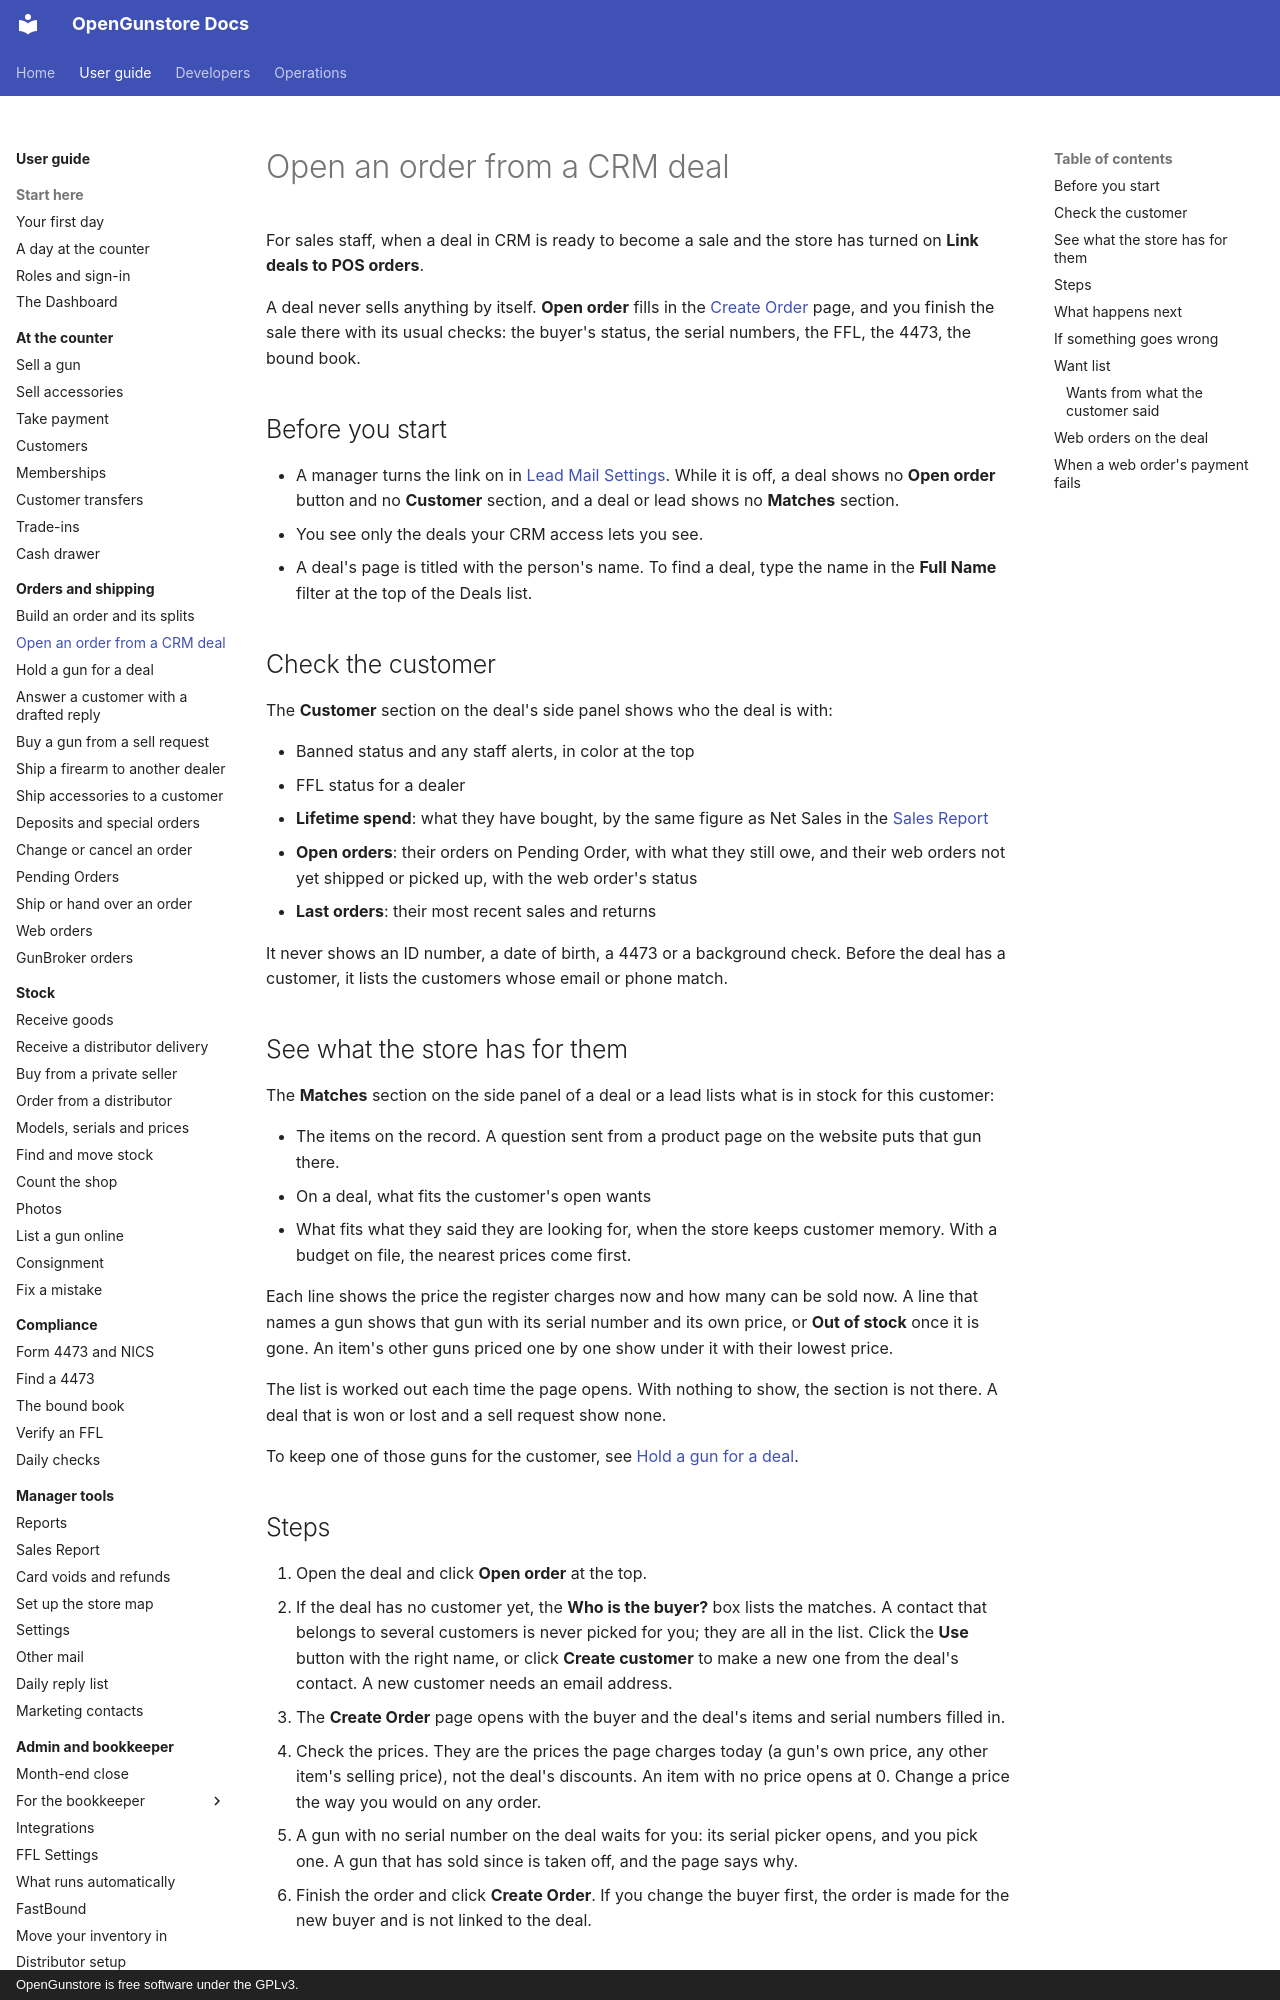

repository: Old-Steel-Arsenal/opengunstore · page: guide/orders/open-an-order-from-a-deal/index.html · generator: mkdocs · copyright: OpenGunstore is free software under the GPLv3.

# Open an order from a CRM deal

For sales staff, when a deal in CRM is ready to become a sale and the store has turned on **Link deals to POS orders**.

A deal never sells anything by itself. **Open order** fills in the [Create Order](build-an-order.md) page, and you finish the sale there with its usual checks: the buyer's status, the serial numbers, the FFL, the 4473, the bound book.

## Before you start

- A manager turns the link on in [Lead Mail Settings](../manager/settings.md#lead-mail-settings). While it is off, a deal shows no **Open order** button and no **Customer** section, and a deal or lead shows no **Matches** section.
- You see only the deals your CRM access lets you see.
- A deal's page is titled with the person's name. To find a deal, type the name in the **Full Name** filter at the top of the Deals list.

## Check the customer

The **Customer** section on the deal's side panel shows who the deal is with:

- Banned status and any staff alerts, in color at the top
- FFL status for a dealer
- **Lifetime spend**: what they have bought, by the same figure as Net Sales in the [Sales Report](../manager/sales-report.md)
- **Open orders**: their orders on Pending Order, with what they still owe, and their web orders not yet shipped or picked up, with the web order's status
- **Last orders**: their most recent sales and returns

It never shows an ID number, a date of birth, a 4473 or a background check. Before the deal has a customer, it lists the customers whose email or phone match.

## See what the store has for them

The **Matches** section on the side panel of a deal or a lead lists what is in stock for this customer:

- The items on the record. A question sent from a product page on the website puts that gun there.
- On a deal, what fits the customer's open wants
- What fits what they said they are looking for, when the store keeps customer memory. With a budget on file, the nearest prices come first.

Each line shows the price the register charges now and how many can be sold now. A line that names a gun shows that gun with its serial number and its own price, or **Out of stock** once it is gone. An item's other guns priced one by one show under it with their lowest price.

The list is worked out each time the page opens. With nothing to show, the section is not there. A deal that is won or lost and a sell request show none.

To keep one of those guns for the customer, see [Hold a gun for a deal](hold-a-gun-for-a-deal.md).

## Steps

1. Open the deal and click **Open order** at the top.
2. If the deal has no customer yet, the **Who is the buyer?** box lists the matches. A contact that belongs to several customers is never picked for you; they are all in the list. Click the **Use** button with the right name, or click **Create customer** to make a new one from the deal's contact. A new customer needs an email address.
3. The **Create Order** page opens with the buyer and the deal's items and serial numbers filled in.
4. Check the prices. They are the prices the page charges today (a gun's own price, any other item's selling price), not the deal's discounts. An item with no price opens at 0. Change a price the way you would on any order.
5. A gun with no serial number on the deal waits for you: its serial picker opens, and you pick one. A gun that has sold since is taken off, and the page says why.
6. Finish the order and click **Create Order**. If you change the buyer first, the order is made for the new buyer and is not linked to the deal.
